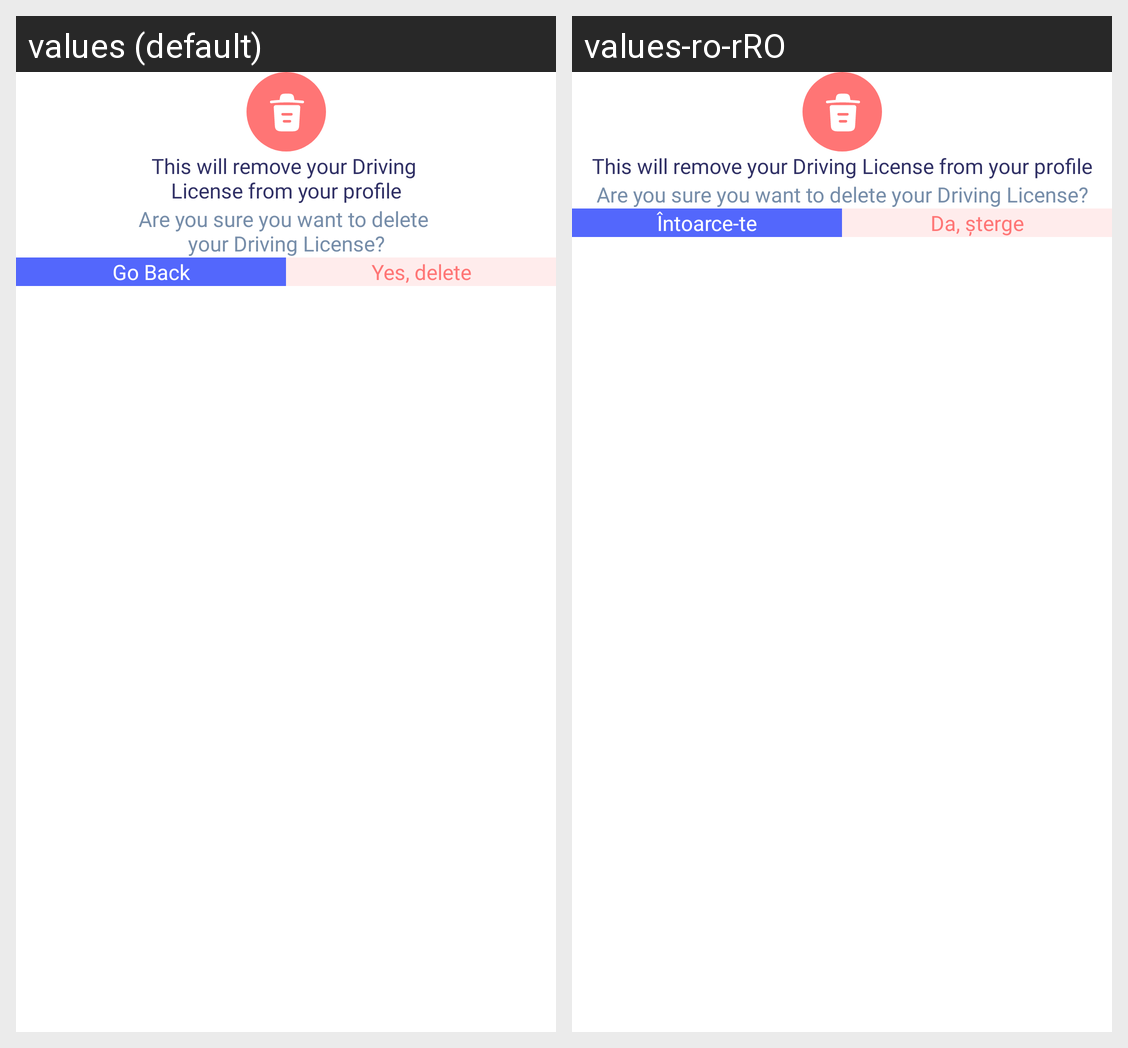

For this localized Android screen grid, give each drawn string resource with its value in every locale shown.
Android screen res/layout/n_person_delete_doc.xml rendered under 2 locales, left to right: values (default), values-ro-rRO. Device: Nexus 5 (rendered at 1080×1920; each locale shown at half size, 540×960, under a caption strip naming it); theme DefaultDayNightTheme.CarHome.
Strings drawn on this screen, with the default value and each locale's value (text and hints the layout hard-codes, and strings that could not be matched under every locale, appear in the picture but are not listed):

profile_delete_dl_msg
  values: This will remove your Driving 
      License from your profile
  values-ro-rRO: This will remove your Driving License from your profile

delete_your_dl
  values: Are you sure you want to delete 
      your Driving License?
  values-ro-rRO: Are you sure you want to delete your Driving License?

go_back
  values: Go Back
  values-ro-rRO: Întoarce-te

yes_delete
  values: Yes, delete
  values-ro-rRO: Da, șterge
